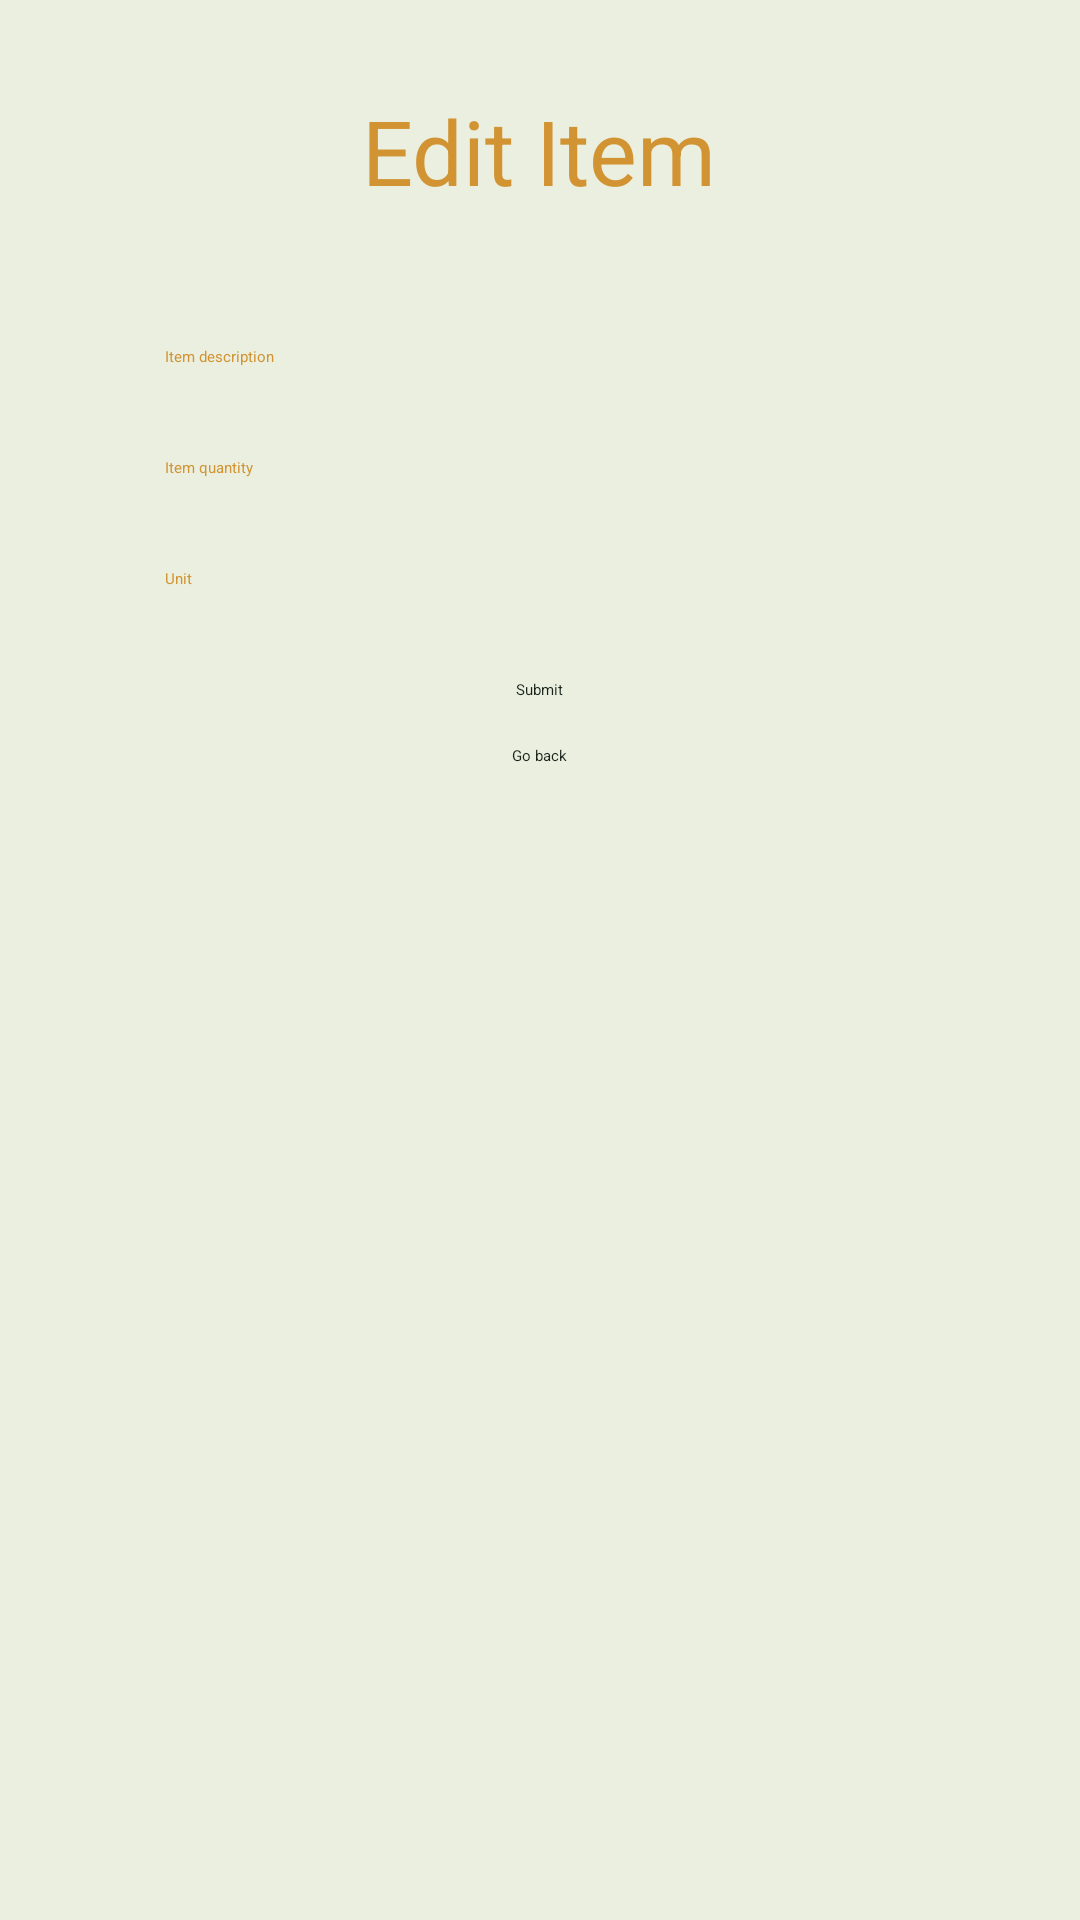

Produce the Android XML layout that renders to this screen, including the resource entries it uses.
<!-- AndroidManifest.xml: application theme Theme.MyApplication -->
<!-- res/layout/edit_item.xml -->
<?xml version="1.0" encoding="utf-8"?>
<androidx.constraintlayout.widget.ConstraintLayout xmlns:android="http://schemas.android.com/apk/res/android"
    android:layout_width="match_parent"
    android:layout_height="match_parent">

    <GridLayout
        android:layout_width="match_parent"
        android:layout_height="match_parent"
        android:useDefaultMargins="true"
        android:background="@color/white"
        android:columnCount="5"
        android:rowCount="6">

        <TextView
            android:layout_width="wrap_content"
            android:layout_height="wrap_content"
            android:layout_column="0"
            android:layout_row="0"
            android:layout_columnSpan="5"
            android:layout_gravity="center_horizontal"
            android:layout_margin="30dp"
            android:text="@string/edit_item"
            android:textColor="@color/orange"
            android:textSize="30sp" />

        <EditText
            android:layout_column="2"
            android:layout_row="1"
            android:layout_columnSpan="3"
            android:hint="Item description"
            android:textColor="@color/orange"
            android:backgroundTint="@color/orange"
            android:layout_margin="15dp"
            android:layout_width="250dp"
            android:layout_gravity="center_horizontal"
            />

        <EditText
            android:layout_column="2"
            android:layout_row="2"
            android:layout_columnSpan="3"
            android:hint="Item quantity"
            android:textColor="@color/orange"
            android:backgroundTint="@color/orange"
            android:layout_margin="15dp"
            android:layout_width="250dp"
            android:layout_gravity="center_horizontal"
            />

        <EditText
            android:layout_column="2"
            android:layout_row="3"
            android:layout_columnSpan="3"
            android:hint="Unit"
            android:textColor="@color/orange"
            android:backgroundTint="@color/orange"
            android:layout_margin="15dp"
            android:layout_width="250dp"
            android:layout_gravity="center_horizontal"
            />

        <Button
            android:id="@+id/submitEditedItemButton"
            android:layout_height="wrap_content"
            android:layout_row="4"
            android:layout_column="0"
            android:layout_columnSpan="5"
            android:layout_gravity="center_horizontal"
            android:layout_margin="15dp"
            android:text="@string/submit"
            android:textColor="@color/black"
            android:backgroundTint="@color/tan" />

        <Button
            android:id="@+id/backFromEditScreenButton"
            android:layout_height="wrap_content"
            android:layout_row="5"
            android:layout_column="0"
            android:layout_columnSpan="5"
            android:layout_gravity="center_horizontal"
            android:layout_margin="0dp"
            android:text="@string/back"
            android:textColor="@color/black"
            android:backgroundTint="@color/tan" />

    </GridLayout>

</androidx.constraintlayout.widget.ConstraintLayout>
<!-- resources referenced by this layout -->
<resources>
  <color name="black">#1A251D</color>
  <color name="orange">#D29433</color>
  <color name="tan">#EFCB80</color>
  <color name="white">#EAEFDF</color>
  <string name="back">Go back</string>
  <string name="edit_item">Edit Item</string>
  <string name="submit">Submit</string>
</resources>
